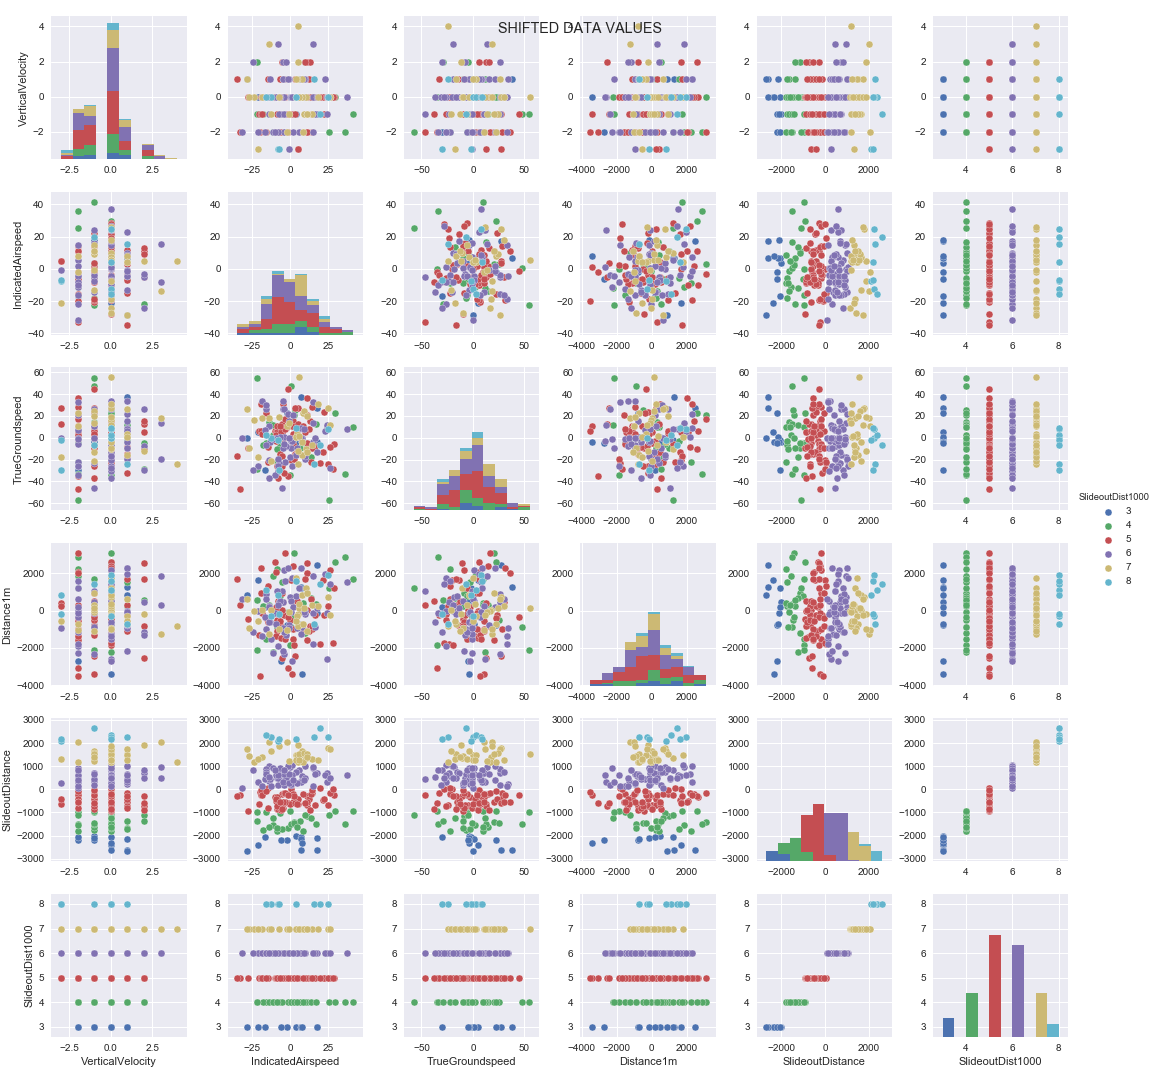

The data file committed next to this chart (first rows):
VerticalVelocity, IndicatedAirspeed, TrueGroundspeed, Distance1m, SlideoutDistance, SlideoutDist1000
1, 7.93, -16.12, -717, 1523, 7
0, 10.05, -10.24, 1202, 1362, 7
-1, -5.58, 4.082, 937.4, -198.7, 5
0, -9.232, -2.557, 200.7, -323.1, 5
0, 0.1872, -20.36, 1648, 7.237, 5
0, 24.79, 27.64, 745.5, 1764, 7
0, 14.87, -4.248, -141, 936.6, 6
-2, -1.66, -34.93, -3076, -598.8, 5
-2, 13.94, 27.82, -970.4, -164.3, 5
3, 15.17, 13.92, 1855, 958.9, 6
-2, -21.57, -26.03, -35.42, 314.7, 6
0, -0.06782, -18.05, 737.7, 973.5, 6
0, -9.778, 6.157, 2623, -324.6, 5
0, 1.934, 15.07, 2393, -213.5, 5
0, 28.6, -5.798, 1207, -266.3, 5
0, -0.09682, -34.53, -1836, -957.9, 4
2, 5.015, -11.75, -194.6, 1899, 7
2, -4.928, 26.46, 438.2, 725, 6
0, -28.13, -9.58, -462.3, -918.6, 5
-1, -14.28, 10.49, 254, 344.2, 6
0, -18.86, 17.94, 34.32, 1391, 7
-1, 1.049, 10.96, -3410, -237.2, 5
1, 2.75, -15.32, 300.8, -543.7, 5
0, 2.695, 20.54, 3101, -1404, 4
1, -4.672, 33.75, -923.6, 241.1, 6
0, -21.31, 4.948, 1644, -2393, 3
-1, -1.888, 10.07, -218.1, -182.5, 5
0, 3.96, 0.3667, 1762, 1465, 7
1, 15.49, -23.79, -719.1, 2275, 8
-1, -5.302, -46.39, 1030, 443.8, 6
0, -12.69, -0.8183, -1518, 126, 6
0, 10.98, -5.001, 17.96, -662.4, 5
0, 3.148, 24.96, -481.2, -1463, 4
-2, -4.985, -0.9443, -1406, -786.7, 5
-3, 5.142, 12.31, 409.1, -641.3, 5
0, 37.22, 8.269, 1515, 613.5, 6
-1, 24.36, 11.07, -100.1, 710.4, 6
0, 0.9642, -25.68, 1762, 1045, 6
0, -24, 16.68, -23.58, 1161, 7
0, 0.5912, -9.685, 519.8, 204.3, 6
-3, 4.918, 26.92, 252.9, -436, 5
-2, 5.762, 8.338, 1233, 843.9, 6
-2, -16.11, -5.29, -1538, -977.7, 4
0, -27.28, -9.85, -906.9, 1429, 7
0, 7.548, -0.4183, -852.9, 596.1, 6
-2, -9.725, 5.458, 2067, -491.9, 5
0, 7.606, -3.929, 839.5, 1671, 7
0, 1.49, -5.525, -1536, -184.2, 5
0, 7.084, -0.5523, -1279, 350.1, 6
1, -28.41, 26.23, 622.2, 1733, 7
0, -8.922, 5.182, 6.434, -857.4, 5
2, 10.76, -10.31, 2570, -291, 5
0, -14.09, -20.7, 196.1, 1012, 6
0, -5.757, -25.78, -206.4, -701.7, 5
-2, 11.27, 20.48, -1593, -569.6, 5
-1, -18.05, -6.689, 233, -1753, 4
-2, -8.472, -21.84, 2242, -1805, 4
2, -24.38, -29.77, -1167, 817.5, 6
0, 26.38, -8.485, 2191, -166.5, 5
-2, -3.808, -21.94, 1618, 579.8, 6
... 140 more rows
